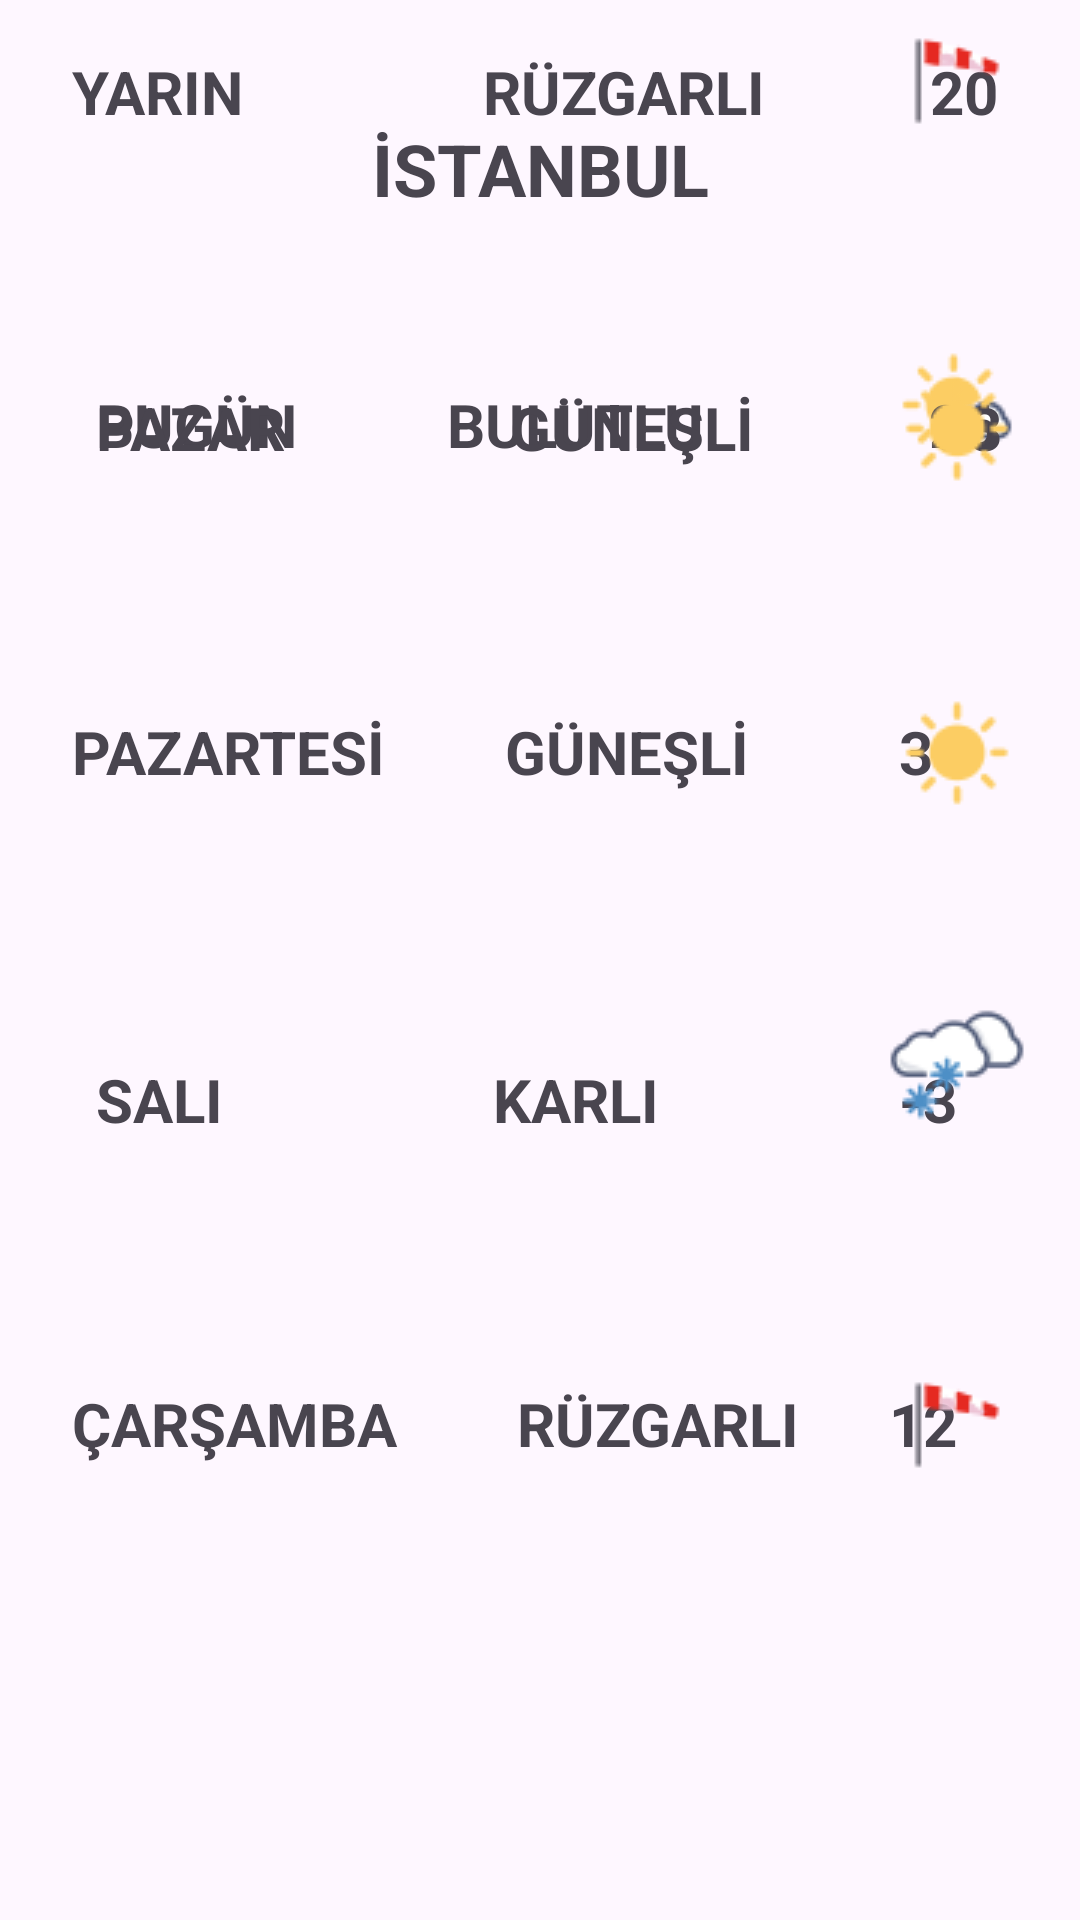

Here is an Android app screen rendered from its layout file. Give the layout XML and the strings, colors and styles it references.
<!-- AndroidManifest.xml: application theme Theme.KotlinAndroidAkademiHomework3 -->
<!-- res/layout/activity_hava_durumu.xml -->
<?xml version="1.0" encoding="utf-8"?>
<androidx.constraintlayout.widget.ConstraintLayout xmlns:android="http://schemas.android.com/apk/res/android"
    xmlns:app="http://schemas.android.com/apk/res-auto"
    xmlns:tools="http://schemas.android.com/tools"
    android:layout_width="match_parent"
    android:layout_height="match_parent"
    android:background="@color/blue"
    tools:context=".havaDurumu">

    <TextView
        android:id="@+id/textView6"
        android:layout_width="wrap_content"
        android:layout_height="wrap_content"
        android:layout_marginTop="40dp"
        android:text="İSTANBUL"
        android:textSize="24sp"
        android:textStyle="bold"
        app:layout_constraintEnd_toEndOf="parent"
        app:layout_constraintHorizontal_bias="0.501"
        app:layout_constraintStart_toStartOf="parent"
        app:layout_constraintTop_toTopOf="parent" />

    <ImageView
        android:id="@+id/imageView"
        android:layout_width="wrap_content"
        android:layout_height="wrap_content"
        android:layout_marginTop="108dp"
        android:layout_marginEnd="16dp"
        app:layout_constraintEnd_toEndOf="parent"
        app:layout_constraintTop_toTopOf="parent"
        app:srcCompat="@drawable/bulutlu" />

    <TextView
        android:id="@+id/textView10"
        android:layout_width="wrap_content"
        android:layout_height="wrap_content"
        android:layout_marginStart="24dp"
        android:layout_marginBottom="596dp"
        android:text="YARIN                RÜZGARLI           20"
        android:textSize="20sp"
        android:textStyle="bold"
        app:layout_constraintBottom_toBottomOf="parent"
        app:layout_constraintStart_toStartOf="parent" />

    <ImageView
        android:id="@+id/imageView3"
        android:layout_width="wrap_content"
        android:layout_height="wrap_content"
        android:layout_marginEnd="16dp"
        android:layout_marginBottom="588dp"
        app:layout_constraintBottom_toBottomOf="parent"
        app:layout_constraintEnd_toEndOf="parent"
        app:srcCompat="@drawable/ruzgarli" />

    <TextView
        android:id="@+id/textView12"
        android:layout_width="wrap_content"
        android:layout_height="wrap_content"
        android:layout_marginStart="32dp"
        android:layout_marginTop="128dp"
        android:text="BUGÜN          BULUTLU               26"
        android:textSize="20sp"
        android:textStyle="bold"
        app:layout_constraintStart_toStartOf="parent"
        app:layout_constraintTop_toTopOf="parent" />

    <TextView
        android:id="@+id/textView13"
        android:layout_width="wrap_content"
        android:layout_height="wrap_content"
        android:layout_marginStart="32dp"
        android:layout_marginBottom="484dp"
        android:text="PAZAR               GÜNEŞLİ            33"
        android:textSize="20sp"
        android:textStyle="bold"
        app:layout_constraintBottom_toBottomOf="parent"
        app:layout_constraintStart_toStartOf="parent" />

    <ImageView
        android:id="@+id/imageView4"
        android:layout_width="wrap_content"
        android:layout_height="wrap_content"
        android:layout_marginEnd="16dp"
        android:layout_marginBottom="472dp"
        app:layout_constraintBottom_toBottomOf="parent"
        app:layout_constraintEnd_toEndOf="parent"
        app:srcCompat="@drawable/gunesli" />

    <TextView
        android:id="@+id/textView14"
        android:layout_width="wrap_content"
        android:layout_height="wrap_content"
        android:layout_marginStart="24dp"
        android:layout_marginBottom="376dp"
        android:text="PAZARTESİ        GÜNEŞLİ          31"
        android:textSize="20sp"
        android:textStyle="bold"
        app:layout_constraintBottom_toBottomOf="parent"
        app:layout_constraintStart_toStartOf="parent" />

    <ImageView
        android:id="@+id/imageView5"
        android:layout_width="wrap_content"
        android:layout_height="wrap_content"
        android:layout_marginEnd="16dp"
        android:layout_marginBottom="364dp"
        app:layout_constraintBottom_toBottomOf="parent"
        app:layout_constraintEnd_toEndOf="parent"
        app:srcCompat="@drawable/gunesli" />

    <TextView
        android:id="@+id/textView15"
        android:layout_width="wrap_content"
        android:layout_height="wrap_content"
        android:layout_marginStart="32dp"
        android:layout_marginBottom="260dp"
        android:text="SALI                  KARLI                -3"
        android:textSize="20sp"
        android:textStyle="bold"
        app:layout_constraintBottom_toBottomOf="parent"
        app:layout_constraintStart_toStartOf="parent" />

    <ImageView
        android:id="@+id/imageView10"
        android:layout_width="wrap_content"
        android:layout_height="wrap_content"
        android:layout_marginEnd="16dp"
        android:layout_marginBottom="260dp"
        app:layout_constraintBottom_toBottomOf="parent"
        app:layout_constraintEnd_toEndOf="parent"
        app:srcCompat="@drawable/karli" />

    <TextView
        android:id="@+id/textView16"
        android:layout_width="wrap_content"
        android:layout_height="wrap_content"
        android:layout_marginStart="24dp"
        android:layout_marginBottom="152dp"
        android:text="ÇARŞAMBA        RÜZGARLI      12"
        android:textSize="20sp"
        android:textStyle="bold"
        app:layout_constraintBottom_toBottomOf="parent"
        app:layout_constraintStart_toStartOf="parent" />

    <ImageView
        android:id="@+id/imageView11"
        android:layout_width="wrap_content"
        android:layout_height="wrap_content"
        android:layout_marginEnd="16dp"
        android:layout_marginBottom="140dp"
        app:layout_constraintBottom_toBottomOf="parent"
        app:layout_constraintEnd_toEndOf="parent"
        app:srcCompat="@drawable/ruzgarli" />

</androidx.constraintlayout.widget.ConstraintLayout>
<!-- resources referenced by this layout -->
<resources>
  <!-- drawable bulutlu: png bitmap (drawable, 1159 bytes) -->
  <!-- drawable gunesli: png bitmap (drawable, 855 bytes) -->
  <!-- drawable karli: png bitmap (drawable, 1681 bytes) -->
  <!-- drawable ruzgarli: png bitmap (drawable, 649 bytes) -->
  <style name="Theme.KotlinAndroidAkademiHomework3" parent="Base.Theme.KotlinAndroidAkademiHomework3" />
  <style name="Base.Theme.KotlinAndroidAkademiHomework3" parent="Theme.Material3.DayNight.NoActionBar">
          
          
      </style>
</resources>
